The GitHub repository CamisaoLucas/classification_model contains a labelled image folder "dataset" with 4 categories: bioclastic grainstone, mudstone, oolite, wackestone. Examples follow, each with its label.

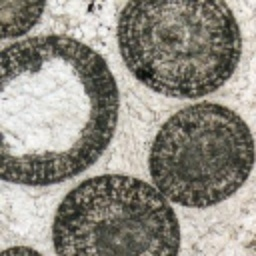
Label: oolite

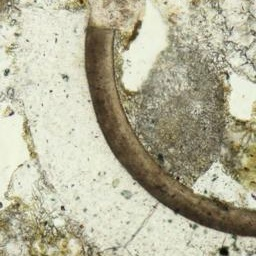
Label: bioclastic grainstone

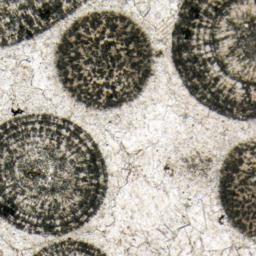
Label: oolite

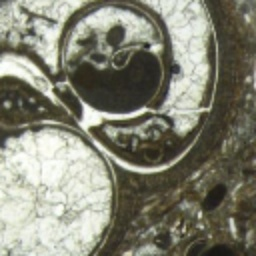
Label: wackestone

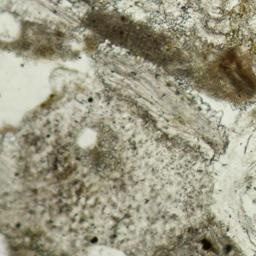
Label: bioclastic grainstone

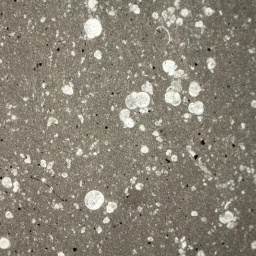
Label: mudstone
